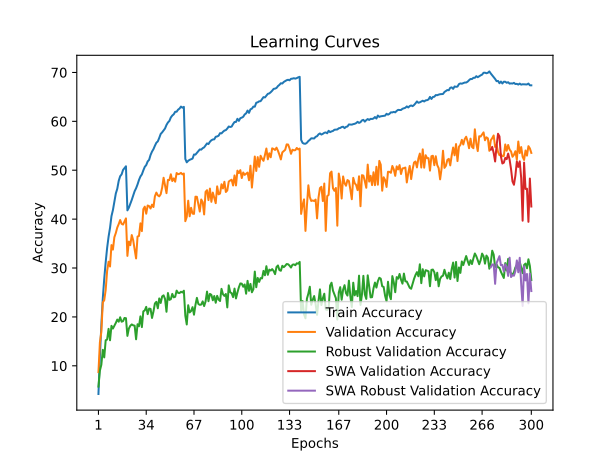

The table this chart was drawn from, first rows:
time; train_accuracy; train_loss; valid_accuracy; valid_loss; valid_accuracy_robust; valid_accuracy_swa; valid_accuracy_robust_swa
222,1953; 4,2410; 4,9488; 8,7200; 4,5967; 5,7517; 8,7200; 5,7517
443,5389; 11,9160; 4,3546; 14,7700; 4,3362; 9,0138; 14,7700; 9,0138
667,2798; 18,3090; 4,0068; 16,9200; 4,3525; 10,2207; 16,9200; 10,2207
894,7231; 23,7630; 3,7528; 22,9700; 3,9584; 13,2690; 22,9700; 13,2690
1107,7304; 27,8050; 3,5735; 23,4100; 3,9375; 11,7241; 23,4100; 11,7241
1352,5746; 31,1820; 3,4304; 25,5200; 3,8985; 15,2276; 25,5200; 15,2276
1559,8061; 34,1120; 3,3119; 29,4200; 3,7937; 15,3793; 29,4200; 15,3793
1781,8089; 36,4100; 3,2059; 31,2900; 3,6137; 17,5586; 31,2900; 17,5586
2002,3484; 38,2170; 3,1316; 30,3100; 3,6408; 15,2276; 30,3100; 15,2276
2215,2890; 40,6150; 3,0464; 34,6900; 3,5568; 18,1793; 34,6900; 18,1793
2431,2614; 41,8610; 2,9872; 33,7700; 3,5567; 17,6207; 33,7700; 17,6207
2651,3670; 43,6150; 2,9267; 36,3000; 3,4392; 18,2000; 36,3000; 18,2000
2870,0231; 45,2450; 2,8600; 37,1600; 3,4147; 18,7793; 37,1600; 18,7793
3078,7365; 46,2060; 2,8136; 38,2800; 3,3495; 19,4552; 38,2800; 19,4552
3300,4273; 47,8270; 2,7600; 38,9800; 3,3648; 19,0207; 38,9800; 19,0207
3537,4410; 48,7780; 2,7252; 39,8200; 3,3238; 19,9310; 39,8200; 19,9310
3751,7284; 49,1540; 2,7004; 39,0400; 3,3711; 19,0276; 39,0400; 19,0276
3966,0469; 50,0600; 2,6695; 38,8900; 3,3794; 19,1379; 38,8900; 19,1379
4178,3083; 50,4240; 2,6540; 39,5100; 3,3348; 19,7862; 39,5100; 19,7862
4391,0857; 50,8080; 2,6430; 40,1500; 3,3070; 19,7379; 40,1500; 19,7379
4615,1716; 41,7930; 2,9928; 32,4800; 3,6238; 16,1241; 32,4800; 16,1241
4822,7355; 42,3380; 2,9752; 35,4100; 3,4206; 17,6138; 35,4100; 17,6138
5034,6995; 43,0960; 2,9397; 34,6800; 3,4513; 18,1793; 34,6800; 18,1793
5253,7909; 43,9270; 2,9062; 36,7400; 3,3412; 18,4690; 36,7400; 18,4690
5470,3029; 44,8120; 2,8748; 35,6800; 3,4197; 18,2828; 35,6800; 18,2828
5684,9258; 45,7110; 2,8346; 33,8000; 3,5314; 18,2138; 33,8000; 18,2138
5911,1542; 46,3170; 2,8092; 31,9600; 3,6517; 15,4276; 31,9600; 15,4276
6134,5369; 47,0920; 2,7835; 36,4400; 3,4249; 18,5034; 36,4400; 18,5034
6354,7964; 48,0060; 2,7432; 36,5600; 3,5360; 18,0897; 36,5600; 18,0897
6579,8093; 48,7200; 2,7189; 39,1400; 3,2813; 20,1172; 39,1400; 20,1172
6841,8377; 49,1510; 2,6991; 37,5500; 3,3150; 17,9172; 37,5500; 17,9172
7077,7121; 49,9700; 2,6720; 42,0400; 3,1856; 21,1379; 42,0400; 21,1379
7299,4879; 50,6920; 2,6389; 42,5500; 3,1357; 21,3310; 42,5500; 21,3310
7512,0908; 51,0500; 2,6255; 41,1100; 3,2386; 22,0552; 41,1100; 22,0552
7723,5176; 51,7930; 2,5975; 42,7900; 3,1068; 20,5655; 42,7900; 20,5655
7941,8028; 52,1250; 2,5792; 42,6600; 3,1281; 21,7103; 42,6600; 21,7103
8161,3701; 53,1240; 2,5498; 42,1700; 3,1820; 21,6414; 42,1700; 21,6414
8384,1262; 53,8130; 2,5205; 42,9600; 3,0944; 19,7862; 42,9600; 19,7862
8592,4870; 54,3130; 2,5032; 42,4700; 3,1482; 21,1103; 42,4700; 21,1103
8829,1611; 55,0080; 2,4753; 44,6700; 3,0530; 22,7517; 44,6700; 22,7517
9041,8685; 55,6200; 2,4580; 45,4300; 2,9776; 23,0897; 45,4300; 23,0897
9250,0599; 55,9020; 2,4412; 44,8700; 3,0224; 21,7655; 44,8700; 21,7655
9469,8378; 56,6170; 2,4186; 44,6600; 3,0660; 23,7793; 44,6600; 23,7793
9683,9133; 57,4240; 2,3909; 45,1000; 3,0835; 22,8552; 45,1000; 22,8552
9928,5513; 57,7450; 2,3834; 46,4400; 2,9481; 24,2000; 46,4400; 24,2000
10141,0066; 58,1660; 2,3529; 48,4600; 2,8695; 24,4138; 48,4600; 24,4138
10359,7448; 58,5430; 2,3422; 46,9500; 2,9269; 23,6759; 46,9500; 23,6759
10567,2882; 59,2640; 2,3164; 45,3100; 3,0302; 21,0552; 45,3100; 21,0552
10787,7564; 59,7660; 2,2971; 48,0200; 2,8754; 24,8897; 48,0200; 24,8897
10996,0790; 60,0760; 2,2872; 47,9800; 2,9051; 23,4897; 47,9800; 23,4897
11207,1741; 60,7910; 2,2660; 49,1700; 2,8332; 23,6207; 49,1700; 23,6207
11418,2154; 61,1860; 2,2525; 47,7900; 2,9324; 24,7103; 47,7900; 24,7103
11646,0482; 61,4380; 2,2402; 48,3300; 2,8810; 24,0069; 48,3300; 24,0069
11871,2766; 61,9530; 2,2249; 47,6600; 2,9061; 24,1172; 47,6600; 24,1172
12096,3655; 61,9670; 2,2105; 49,4300; 2,8251; 25,3793; 49,4300; 25,3793
12316,3889; 62,3840; 2,2052; 49,1900; 2,8657; 24,9241; 49,1900; 24,9241
12525,8572; 62,6090; 2,1962; 49,2600; 2,8455; 24,8759; 49,2600; 24,8759
12732,8197; 63,0150; 2,1861; 49,4600; 2,8564; 25,1448; 49,4600; 25,1448
12956,8587; 62,7890; 2,1926; 49,1600; 2,8612; 25,0000; 49,1600; 25,0000
13186,4631; 62,9580; 2,1876; 49,3300; 2,8622; 25,3655; 49,3300; 25,3655
... 240 more rows
